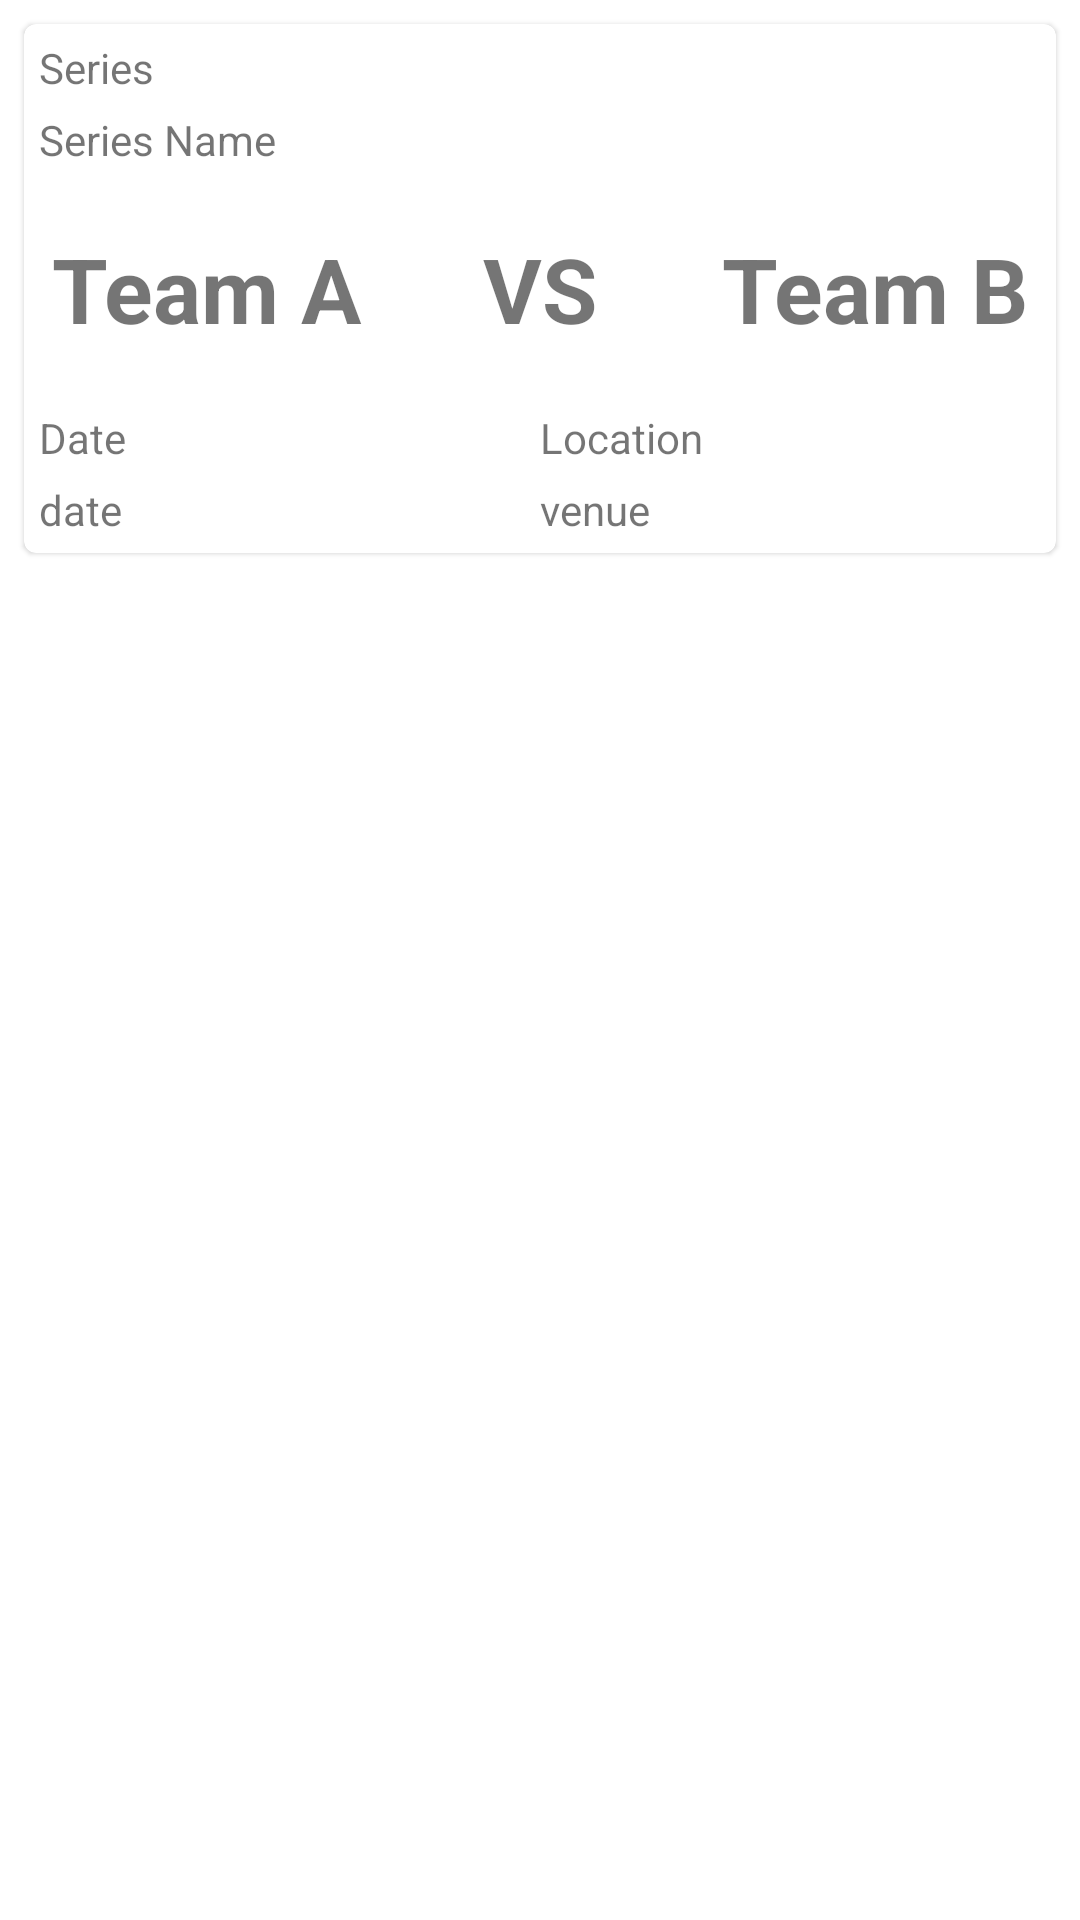

Android layout source for this screen:
<!-- AndroidManifest.xml: application theme Theme.SportzInteractiveDemo -->
<!-- res/layout/fragment_home.xml -->
<?xml version="1.0" encoding="utf-8"?>
<LinearLayout xmlns:android="http://schemas.android.com/apk/res/android"
    xmlns:app="http://schemas.android.com/apk/res-auto"
    xmlns:tools="http://schemas.android.com/tools"
    android:layout_width="match_parent"
    android:layout_height="match_parent"
    android:orientation="vertical"
    tools:context=".ui.fragments.FragmentHome">

    <com.google.android.material.card.MaterialCardView
        android:layout_width="match_parent"
        android:layout_height="wrap_content"
        android:layout_margin="8dp">


        <LinearLayout
            android:id="@+id/lnrRoot"
            android:layout_width="match_parent"
            android:layout_height="match_parent"
            android:orientation="vertical"
            android:layout_margin="5dp">

            <LinearLayout
                android:layout_width="match_parent"
                android:layout_height="wrap_content"
                android:orientation="vertical">


                <TextView
                    android:layout_width="match_parent"
                    android:layout_height="wrap_content"
                    android:text="Series"/>

                <TextView
                    android:id="@+id/txtTournamentName"
                    android:layout_width="match_parent"
                    android:layout_height="wrap_content"
                    android:layout_marginTop="5dp"
                    android:text="Series Name"/>



            </LinearLayout>

            <LinearLayout
                android:layout_width="match_parent"
                android:layout_height="wrap_content"
                android:orientation="horizontal"
                android:layout_marginTop="20dp">


               <LinearLayout
                   android:layout_weight="1"
                   android:layout_width="match_parent"
                   android:layout_height="wrap_content"
                   android:orientation="horizontal"
                   android:gravity="center_vertical">


                   <TextView
                       android:id="@+id/txtFirstTeamName"
                       android:layout_width="match_parent"
                       android:layout_height="wrap_content"
                       android:text="Team A"
                       android:textSize="30dp"
                       android:gravity="center"
                       android:textStyle="bold"
                       />


               </LinearLayout>

                <LinearLayout

                    android:layout_weight="1"
                    android:layout_width="match_parent"
                    android:layout_height="wrap_content"
                    android:orientation="horizontal"

                    android:layout_gravity="center"
                    android:gravity="center">

                    <TextView
                        android:layout_width="wrap_content"
                        android:layout_height="wrap_content"
                        android:text="VS"
                        android:textStyle="bold"
                        android:textSize="30dp"/>

                </LinearLayout>


                <LinearLayout

                    android:layout_weight="1"
                    android:layout_width="match_parent"
                    android:layout_height="wrap_content"
                    android:orientation="horizontal"
                    android:layout_gravity="end"
                    android:gravity="center_vertical">

                    <TextView

                        android:id="@+id/txtSecondTeamName"
                        android:layout_width="match_parent"
                        android:layout_height="wrap_content"
                        android:text="Team B"
                        android:textSize="30dp"
                        android:gravity="center"
                        android:textStyle="bold"/>




                </LinearLayout>




            </LinearLayout>

            <LinearLayout
                android:layout_width="match_parent"
                android:layout_height="wrap_content"
                android:orientation="horizontal"
                android:layout_marginTop="20dp">

                <LinearLayout
                    android:layout_width="match_parent"
                    android:layout_height="wrap_content"
                    android:orientation="vertical"
                    android:layout_weight="1">


                    <TextView
                        android:layout_width="match_parent"
                        android:layout_height="wrap_content"
                        android:text="Date"/>

                    <TextView
                        android:id="@+id/txtDate"
                        android:layout_width="match_parent"
                        android:layout_height="wrap_content"
                        android:layout_marginTop="5dp"
                        android:text="date"/>



                </LinearLayout>

                <LinearLayout
                    android:layout_width="match_parent"
                    android:layout_height="wrap_content"
                    android:orientation="vertical"
                    android:layout_weight="1">


                    <TextView
                        android:layout_width="match_parent"
                        android:layout_height="wrap_content"
                        android:text="Location"/>

                    <TextView

                        android:id="@+id/txtVenue"
                        android:layout_width="match_parent"
                        android:layout_height="wrap_content"
                        android:layout_marginTop="5dp"
                        android:text="venue"/>



                </LinearLayout>


            </LinearLayout>



        </LinearLayout>




    </com.google.android.material.card.MaterialCardView>


</LinearLayout>
<!-- resources referenced by this layout -->
<resources>
  <style name="Theme.SportzInteractiveDemo" parent="Theme.MaterialComponents.DayNight.NoActionBar">
          
          <item name="colorPrimary">@color/purple_500</item>
          <item name="colorPrimaryVariant">@color/purple_700</item>
          <item name="colorOnPrimary">@color/white</item>
          
          <item name="colorSecondary">@color/teal_200</item>
          <item name="colorSecondaryVariant">@color/teal_700</item>
          <item name="colorOnSecondary">@color/black</item>
          
          <item name="android:statusBarColor">?attr/colorPrimaryVariant</item>
          
      </style>
  <!-- not gathered from this repository: default colours our renderer supplied (Android Studio template values) -->
  <color name="purple_500">#FF6200EE</color>
  <color name="purple_700">#FF3700B3</color>
  <color name="teal_200">#FF03DAC5</color>
  <color name="teal_700">#FF018786</color>
  <color name="black">#FF000000</color>
  <color name="white">#FFFFFFFF</color>
</resources>
